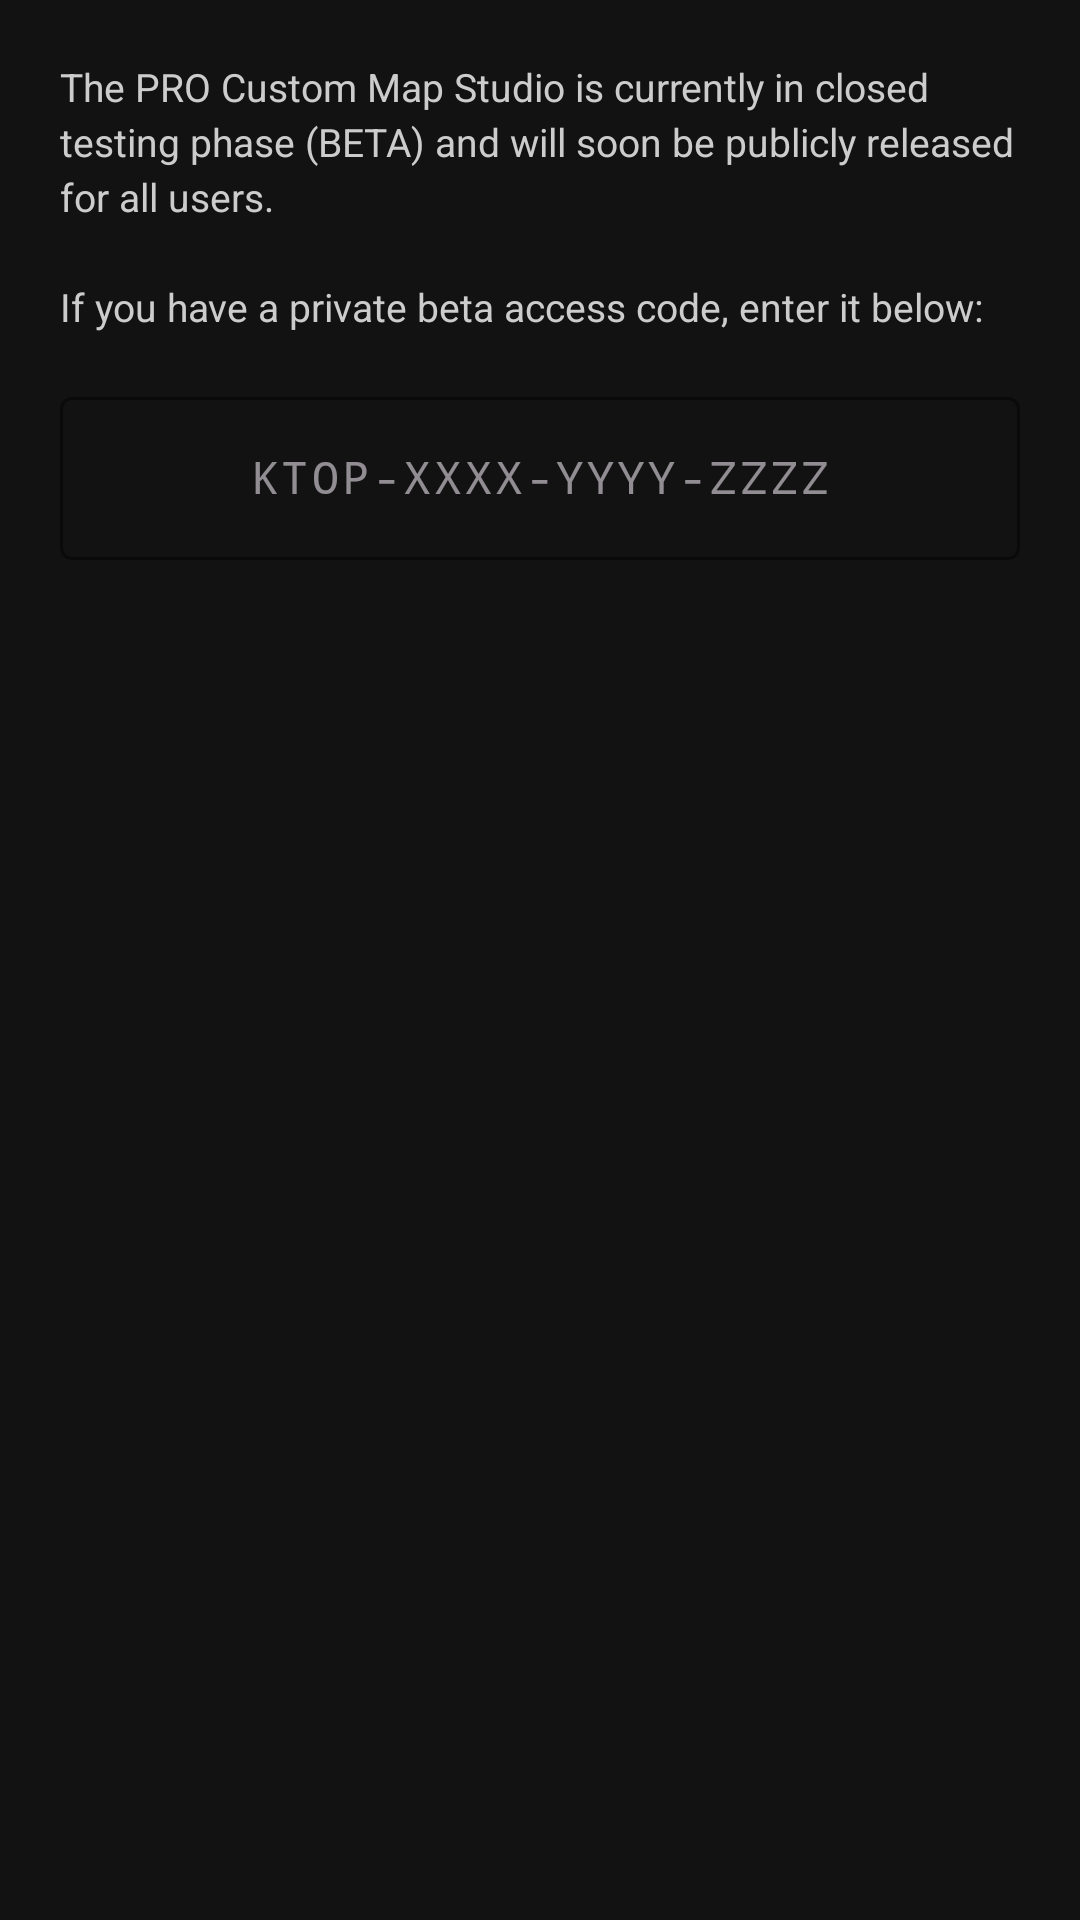

Write the Android layout XML for this screen, with the resource values it uses.
<!-- AndroidManifest.xml: application theme Theme.KarooTopoMaps -->
<!-- res/layout/dialog_activate_pro.xml -->
<?xml version="1.0" encoding="utf-8"?>
<ScrollView xmlns:android="http://schemas.android.com/apk/res/android"
    xmlns:app="http://schemas.android.com/apk/res-auto"
    android:layout_width="match_parent"
    android:layout_height="wrap_content"
    android:fillViewport="true">

    <LinearLayout
        android:layout_width="match_parent"
        android:layout_height="wrap_content"
        android:orientation="vertical"
        android:padding="20dp">

        <TextView
            android:layout_width="match_parent"
            android:layout_height="wrap_content"
            android:text="@string/pro_dialog_msg"
            android:textColor="#CCCCCC"
            android:textSize="13sp"
            android:lineSpacingExtra="3dp"
            android:layout_marginBottom="16dp" />

        <com.google.android.material.textfield.TextInputLayout
            android:layout_width="match_parent"
            android:layout_height="wrap_content"
            android:hint="@string/pro_code_hint"
            app:boxStrokeColor="#FFD700"
            app:hintTextColor="#FFD700"
            style="@style/Widget.MaterialComponents.TextInputLayout.OutlinedBox">

            <com.google.android.material.textfield.TextInputEditText
                android:id="@+id/etProActivationCode"
                android:layout_width="match_parent"
                android:layout_height="wrap_content"
                android:inputType="textCapCharacters"
                android:singleLine="true"
                android:fontFamily="monospace"
                android:textColor="#FFFFFF"
                android:textSize="15sp"
                android:gravity="center"
                android:letterSpacing="0.08" />

        </com.google.android.material.textfield.TextInputLayout>

    </LinearLayout>

</ScrollView>
<!-- resources referenced by this layout -->
<resources>
  <string name="pro_code_hint">KTOP-XXXX-YYYY-ZZZZ</string>
  <string name="pro_dialog_msg">The PRO Custom Map Studio is currently in closed testing phase (BETA) and will soon be publicly released for all users.\n\nIf you have a private beta access code, enter it below:</string>
  <style name="Theme.KarooTopoMaps" parent="Theme.Material3.Dark.NoActionBar">
          <item name="colorPrimary">#FFD700</item>
          <item name="colorOnPrimary">#000000</item>
          <item name="android:windowBackground">#121212</item>
          <item name="android:statusBarColor">#121212</item>
          <item name="android:navigationBarColor">#121212</item>
      </style>
</resources>
